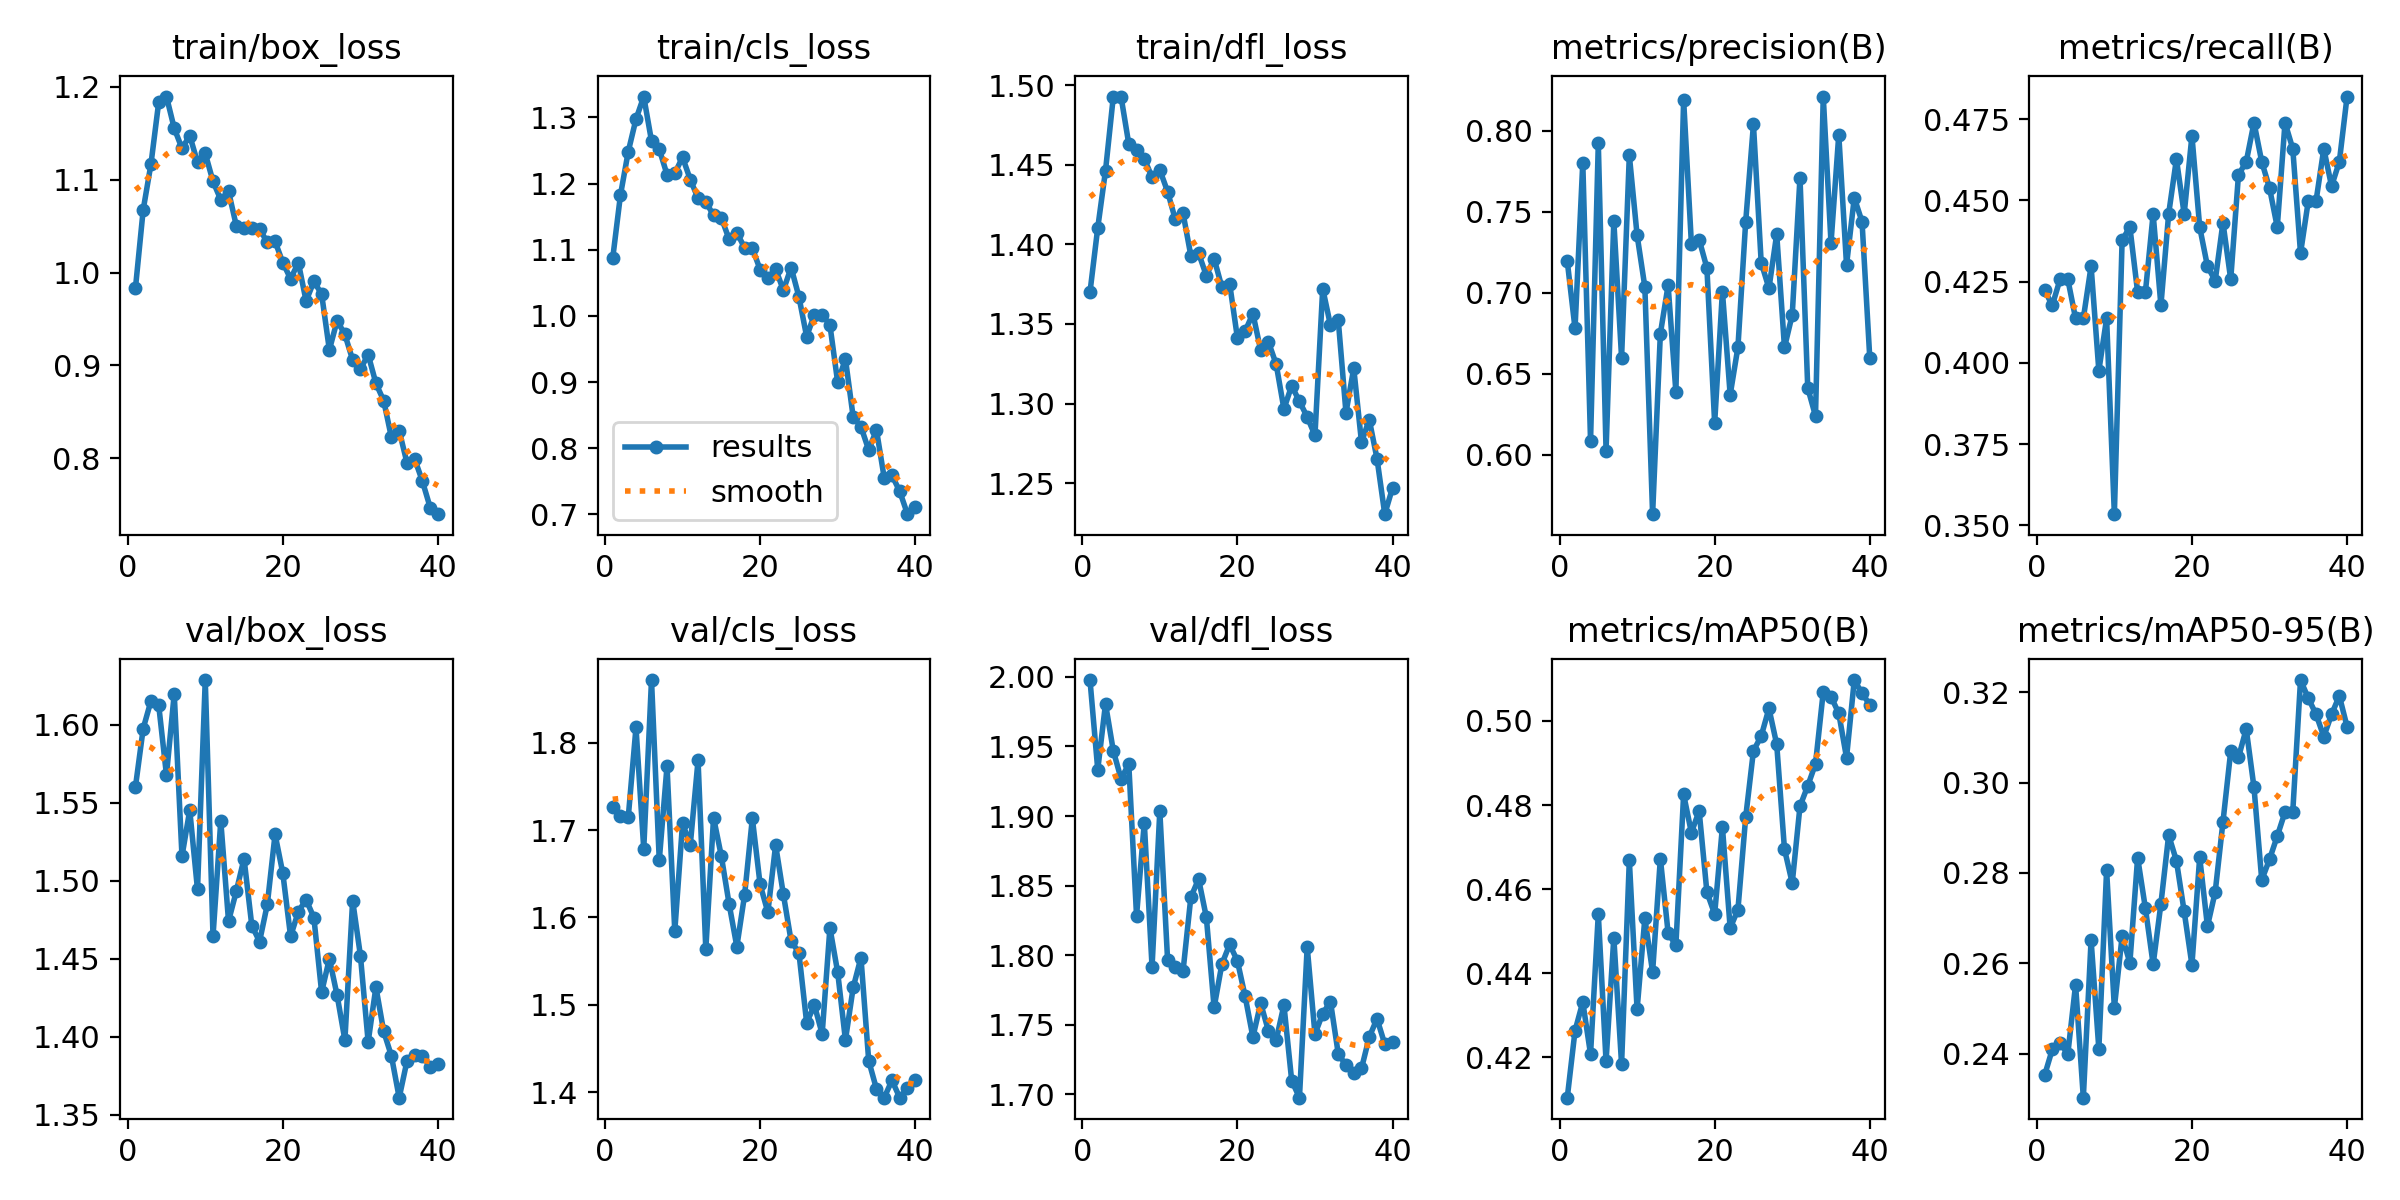

Data behind this chart, as committed beside it:
epoch, time, train/box_loss, train/cls_loss, train/dfl_loss, metrics/precision(B), metrics/recall(B), metrics/mAP50(B), metrics/mAP50-95(B), val/box_loss, val/cls_loss, val/dfl_loss, lr/pg0, lr/pg1, lr/pg2
1, 66.58, 0.9832, 1.087, 1.37, 0.7195, 0.4224, 0.4104, 0.2352, 1.56, 1.726, 1.998, 0.000663, 0.000663, 0.000663
2, 139.1, 1.068, 1.183, 1.41, 0.678, 0.4177, 0.4263, 0.241, 1.597, 1.716, 1.933, 0.001297, 0.001297, 0.001297
3, 208, 1.117, 1.248, 1.446, 0.7803, 0.4257, 0.4331, 0.2424, 1.615, 1.714, 1.981, 0.001897, 0.001897, 0.001897
4, 281.9, 1.184, 1.297, 1.492, 0.6085, 0.4257, 0.4208, 0.24, 1.612, 1.817, 1.947, 0.001852, 0.001852, 0.001852
5, 354.5, 1.19, 1.331, 1.493, 0.7922, 0.4137, 0.4541, 0.2553, 1.568, 1.678, 1.927, 0.001802, 0.001802, 0.001802
6, 426.1, 1.155, 1.264, 1.463, 0.6026, 0.4137, 0.419, 0.2303, 1.62, 1.872, 1.937, 0.001752, 0.001752, 0.001752
7, 493, 1.134, 1.252, 1.459, 0.7443, 0.4297, 0.4485, 0.2651, 1.516, 1.665, 1.828, 0.001703, 0.001703, 0.001703
8, 558.3, 1.148, 1.214, 1.454, 0.66, 0.3976, 0.4184, 0.2411, 1.545, 1.773, 1.895, 0.001654, 0.001654, 0.001654
9, 622.2, 1.119, 1.215, 1.442, 0.7848, 0.4137, 0.4669, 0.2806, 1.494, 1.584, 1.792, 0.001604, 0.001604, 0.001604
10, 688.3, 1.128, 1.24, 1.447, 0.7356, 0.3534, 0.4314, 0.2502, 1.629, 1.708, 1.904, 0.001554, 0.001554, 0.001554
11, 755.9, 1.098, 1.206, 1.433, 0.7037, 0.4377, 0.4531, 0.266, 1.464, 1.683, 1.797, 0.001505, 0.001505, 0.001505
12, 820.7, 1.078, 1.178, 1.416, 0.5634, 0.4418, 0.4403, 0.2601, 1.538, 1.78, 1.791, 0.001455, 0.001455, 0.001455
13, 876.8, 1.088, 1.172, 1.419, 0.6748, 0.4217, 0.4673, 0.2834, 1.474, 1.564, 1.789, 0.001406, 0.001406, 0.001406
14, 934.1, 1.05, 1.152, 1.393, 0.7046, 0.4217, 0.4496, 0.2722, 1.493, 1.714, 1.842, 0.001357, 0.001357, 0.001357
15, 990.1, 1.048, 1.149, 1.395, 0.639, 0.4458, 0.4466, 0.2598, 1.514, 1.67, 1.855, 0.001307, 0.001307, 0.001307
16, 1047, 1.047, 1.116, 1.38, 0.819, 0.4177, 0.4825, 0.2732, 1.471, 1.616, 1.827, 0.001257, 0.001257, 0.001257
17, 1103, 1.047, 1.126, 1.391, 0.7303, 0.4458, 0.4734, 0.2884, 1.461, 1.567, 1.762, 0.001208, 0.001208, 0.001208
18, 1160, 1.033, 1.103, 1.373, 0.7328, 0.4627, 0.4786, 0.2827, 1.485, 1.626, 1.794, 0.001159, 0.001159, 0.001159
19, 1215, 1.033, 1.102, 1.375, 0.7153, 0.4458, 0.4593, 0.2715, 1.53, 1.713, 1.808, 0.001109, 0.001109, 0.001109
20, 1271, 1.011, 1.07, 1.341, 0.6195, 0.4699, 0.4541, 0.2597, 1.505, 1.638, 1.796, 0.001059, 0.001059, 0.001059
21, 1328, 0.9933, 1.058, 1.346, 0.7008, 0.4418, 0.4748, 0.2835, 1.464, 1.606, 1.77, 0.00101, 0.00101, 0.00101
22, 1385, 1.011, 1.071, 1.357, 0.637, 0.4297, 0.4507, 0.2682, 1.48, 1.683, 1.741, 0.0009605, 0.0009605, 0.0009605
23, 1440, 0.9694, 1.039, 1.334, 0.6664, 0.4253, 0.4551, 0.2758, 1.488, 1.626, 1.765, 0.000911, 0.000911, 0.000911
24, 1497, 0.9905, 1.073, 1.339, 0.7438, 0.4431, 0.4771, 0.2913, 1.476, 1.573, 1.746, 0.0008615, 0.0008615, 0.0008615
25, 1556, 0.9769, 1.029, 1.325, 0.8039, 0.4257, 0.4929, 0.3069, 1.428, 1.56, 1.739, 0.000812, 0.000812, 0.000812
26, 1615, 0.9167, 0.9687, 1.297, 0.7186, 0.4578, 0.4964, 0.3055, 1.45, 1.48, 1.764, 0.0007625, 0.0007625, 0.0007625
27, 1672, 0.9483, 1.002, 1.311, 0.7028, 0.4618, 0.503, 0.3119, 1.426, 1.5, 1.71, 0.000713, 0.000713, 0.000713
28, 1730, 0.9333, 1.002, 1.301, 0.7362, 0.4739, 0.4944, 0.2989, 1.398, 1.467, 1.698, 0.0006635, 0.0006635, 0.0006635
29, 1788, 0.906, 0.9862, 1.292, 0.6663, 0.4618, 0.4695, 0.2784, 1.487, 1.588, 1.806, 0.000614, 0.000614, 0.000614
30, 1845, 0.896, 0.8996, 1.28, 0.6864, 0.4538, 0.4615, 0.283, 1.452, 1.537, 1.743, 0.0005645, 0.0005645, 0.0005645
31, 1895, 0.9117, 0.9349, 1.372, 0.7711, 0.4418, 0.4797, 0.2882, 1.397, 1.46, 1.758, 0.000515, 0.000515, 0.000515
32, 1946, 0.8808, 0.8469, 1.349, 0.6413, 0.4739, 0.4846, 0.2935, 1.432, 1.52, 1.767, 0.0004655, 0.0004655, 0.0004655
33, 1996, 0.8621, 0.8325, 1.353, 0.624, 0.4659, 0.4898, 0.2936, 1.403, 1.554, 1.729, 0.000416, 0.000416, 0.000416
34, 2047, 0.8225, 0.7972, 1.294, 0.8211, 0.4337, 0.5069, 0.3227, 1.388, 1.436, 1.721, 0.0003665, 0.0003665, 0.0003665
35, 2100, 0.8298, 0.8276, 1.322, 0.7306, 0.4498, 0.5058, 0.3186, 1.361, 1.404, 1.716, 0.000317, 0.000317, 0.000317
36, 2151, 0.7953, 0.755, 1.276, 0.7975, 0.4498, 0.5018, 0.3151, 1.384, 1.394, 1.719, 0.0002675, 0.0002675, 0.0002675
37, 2202, 0.7991, 0.7589, 1.29, 0.7171, 0.4659, 0.4913, 0.3101, 1.388, 1.414, 1.741, 0.000218, 0.000218, 0.000218
38, 2252, 0.7752, 0.7348, 1.265, 0.7586, 0.4543, 0.5097, 0.315, 1.388, 1.394, 1.754, 0.0001685, 0.0001685, 0.0001685
39, 2303, 0.7469, 0.7003, 1.231, 0.7438, 0.4618, 0.5066, 0.3192, 1.381, 1.405, 1.736, 0.000119, 0.000119, 0.000119
40, 2354, 0.7399, 0.7116, 1.247, 0.6595, 0.4819, 0.5039, 0.3123, 1.383, 1.414, 1.738, 6.95e-05, 6.95e-05, 6.95e-05
